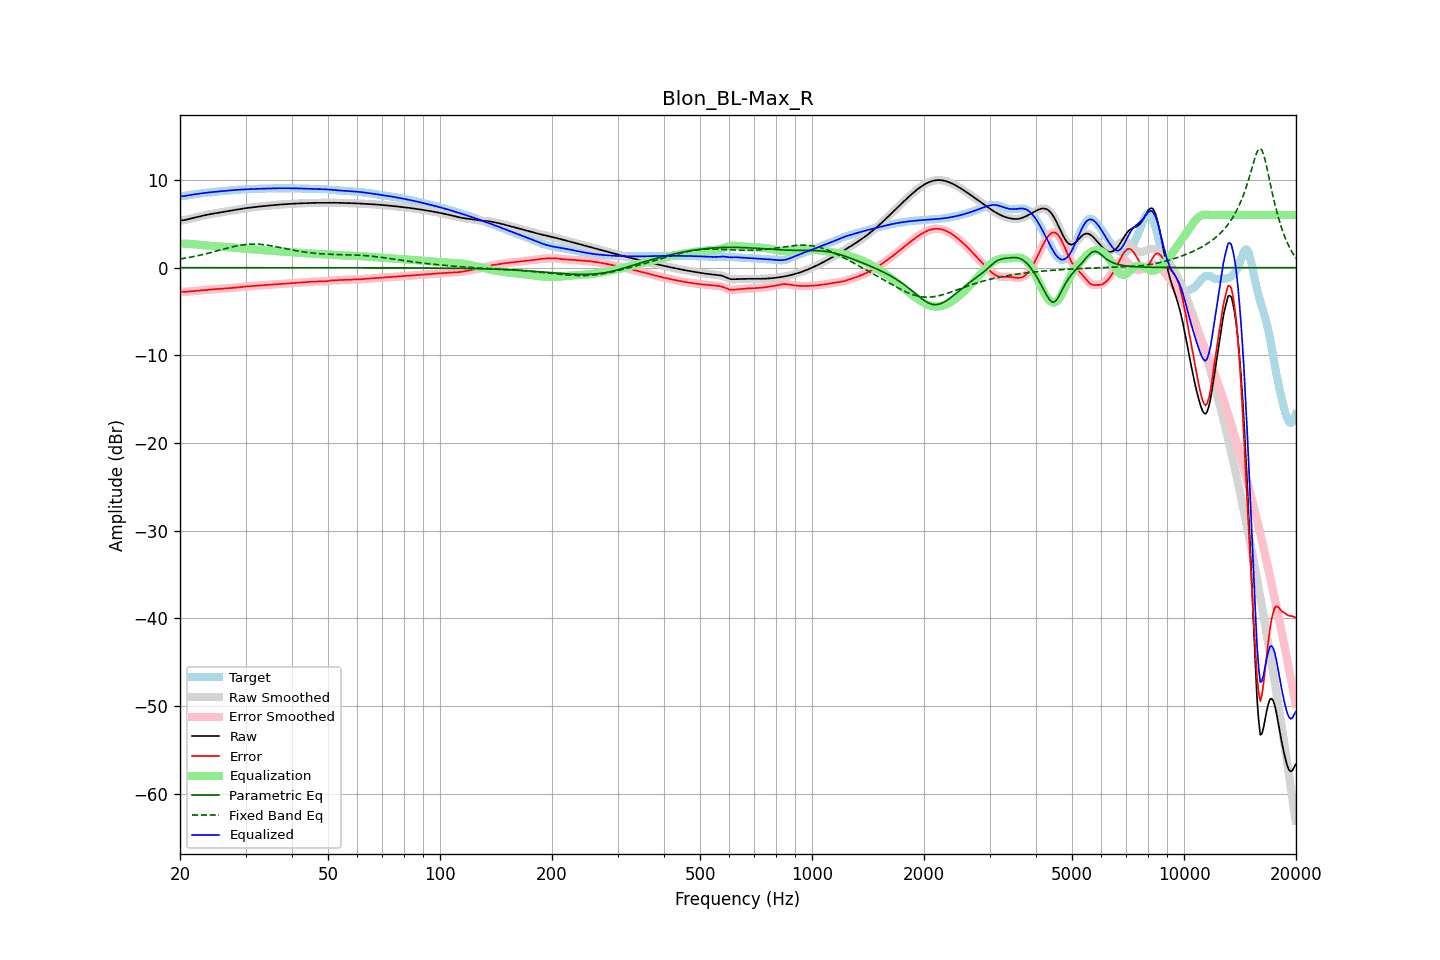

Values plotted in this chart, from the file beside it:
frequency, raw, error, smoothed, error_smoothed, equalization, parametric_eq, fixed_band_eq, equalized_raw, equalized_smoothed, target
20.00, 5.38, -2.73, 5.39, -2.73, 2.75, -0.00, 0.99, 8.13, 8.13, 8.12
20.20, 5.40, -2.74, 5.40, -2.74, 2.75, -0.00, 1.02, 8.15, 8.14, 8.14
20.40, 5.42, -2.75, 5.41, -2.75, 2.74, -0.00, 1.05, 8.16, 8.16, 8.17
20.61, 5.43, -2.76, 5.44, -2.75, 2.74, -0.00, 1.08, 8.17, 8.18, 8.19
20.81, 5.48, -2.75, 5.48, -2.75, 2.73, -0.00, 1.11, 8.21, 8.21, 8.22
21.02, 5.52, -2.73, 5.52, -2.73, 2.72, -0.00, 1.15, 8.25, 8.24, 8.25
21.23, 5.57, -2.71, 5.57, -2.71, 2.71, -0.00, 1.18, 8.28, 8.28, 8.28
21.44, 5.62, -2.69, 5.62, -2.69, 2.70, -0.00, 1.22, 8.32, 8.32, 8.31
21.66, 5.66, -2.68, 5.66, -2.68, 2.68, -0.00, 1.25, 8.34, 8.34, 8.34
21.87, 5.71, -2.66, 5.71, -2.66, 2.66, -0.00, 1.29, 8.37, 8.37, 8.37
22.09, 5.75, -2.64, 5.75, -2.64, 2.64, -0.00, 1.33, 8.39, 8.39, 8.39
22.31, 5.79, -2.63, 5.79, -2.63, 2.62, -0.00, 1.37, 8.42, 8.42, 8.42
22.54, 5.84, -2.61, 5.84, -2.61, 2.61, -0.00, 1.41, 8.44, 8.44, 8.45
22.76, 5.88, -2.59, 5.88, -2.59, 2.59, -0.00, 1.45, 8.47, 8.47, 8.47
22.99, 5.92, -2.57, 5.92, -2.57, 2.57, -0.00, 1.49, 8.49, 8.49, 8.49
23.22, 5.97, -2.55, 5.97, -2.55, 2.55, -0.00, 1.54, 8.52, 8.52, 8.52
23.45, 6.01, -2.53, 6.01, -2.53, 2.53, -0.00, 1.58, 8.54, 8.54, 8.54
23.69, 6.05, -2.51, 6.04, -2.51, 2.52, -0.00, 1.63, 8.56, 8.56, 8.56
23.92, 6.08, -2.50, 6.08, -2.50, 2.50, -0.00, 1.67, 8.58, 8.58, 8.58
24.16, 6.12, -2.48, 6.12, -2.48, 2.49, -0.00, 1.72, 8.60, 8.60, 8.60
24.40, 6.15, -2.47, 6.15, -2.47, 2.47, -0.00, 1.77, 8.62, 8.62, 8.62
24.65, 6.18, -2.46, 6.18, -2.46, 2.46, -0.00, 1.82, 8.64, 8.64, 8.64
24.89, 6.21, -2.45, 6.21, -2.45, 2.45, -0.00, 1.86, 8.66, 8.66, 8.66
25.14, 6.24, -2.44, 6.24, -2.44, 2.44, -0.00, 1.91, 8.68, 8.68, 8.68
25.39, 6.27, -2.43, 6.27, -2.43, 2.42, -0.00, 1.96, 8.69, 8.69, 8.70
25.65, 6.30, -2.41, 6.30, -2.41, 2.41, -0.00, 2.01, 8.71, 8.71, 8.71
25.91, 6.33, -2.40, 6.33, -2.40, 2.40, -0.00, 2.06, 8.73, 8.73, 8.73
26.16, 6.36, -2.38, 6.36, -2.38, 2.38, -0.00, 2.11, 8.75, 8.75, 8.75
26.43, 6.40, -2.37, 6.39, -2.37, 2.37, -0.00, 2.16, 8.77, 8.77, 8.76
26.69, 6.43, -2.36, 6.43, -2.36, 2.36, -0.00, 2.21, 8.78, 8.78, 8.78
26.96, 6.45, -2.34, 6.45, -2.34, 2.34, -0.00, 2.25, 8.80, 8.80, 8.80
27.23, 6.48, -2.33, 6.48, -2.33, 2.33, -0.00, 2.30, 8.81, 8.81, 8.81
27.50, 6.51, -2.32, 6.51, -2.32, 2.32, -0.00, 2.34, 8.83, 8.83, 8.83
27.77, 6.54, -2.30, 6.54, -2.30, 2.30, -0.00, 2.39, 8.84, 8.84, 8.85
28.05, 6.58, -2.29, 6.58, -2.29, 2.28, -0.00, 2.43, 8.86, 8.86, 8.86
28.33, 6.61, -2.27, 6.61, -2.27, 2.26, -0.00, 2.47, 8.87, 8.87, 8.88
28.62, 6.64, -2.25, 6.64, -2.25, 2.25, -0.00, 2.50, 8.89, 8.89, 8.89
28.90, 6.67, -2.23, 6.67, -2.23, 2.23, -0.00, 2.54, 8.90, 8.90, 8.90
29.19, 6.71, -2.20, 6.71, -2.20, 2.21, -0.00, 2.57, 8.91, 8.91, 8.91
29.48, 6.73, -2.18, 6.73, -2.18, 2.19, -0.00, 2.59, 8.92, 8.92, 8.92
29.78, 6.76, -2.16, 6.76, -2.16, 2.17, -0.00, 2.62, 8.93, 8.93, 8.93
30.08, 6.79, -2.15, 6.79, -2.15, 2.15, -0.00, 2.64, 8.94, 8.94, 8.93
30.38, 6.81, -2.13, 6.81, -2.13, 2.13, -0.00, 2.66, 8.94, 8.94, 8.94
30.68, 6.84, -2.12, 6.84, -2.12, 2.12, -0.00, 2.67, 8.95, 8.95, 8.95
30.99, 6.86, -2.10, 6.86, -2.10, 2.10, -0.00, 2.68, 8.96, 8.96, 8.96
31.30, 6.88, -2.09, 6.88, -2.09, 2.09, -0.00, 2.69, 8.97, 8.97, 8.97
31.61, 6.90, -2.08, 6.90, -2.08, 2.07, -0.00, 2.69, 8.98, 8.98, 8.98
31.93, 6.93, -2.06, 6.93, -2.06, 2.06, -0.00, 2.69, 8.99, 8.99, 8.99
32.24, 6.95, -2.05, 6.95, -2.05, 2.05, -0.00, 2.68, 8.99, 8.99, 8.99
32.57, 6.97, -2.03, 6.97, -2.03, 2.03, -0.00, 2.67, 9.00, 9.00, 9.00
32.89, 6.99, -2.02, 6.99, -2.02, 2.02, -0.00, 2.66, 9.01, 9.01, 9.01
33.22, 7.01, -2.01, 7.01, -2.01, 2.01, -0.00, 2.64, 9.01, 9.01, 9.01
33.55, 7.02, -1.99, 7.02, -1.99, 1.99, -0.00, 2.63, 9.02, 9.02, 9.02
33.89, 7.04, -1.98, 7.04, -1.98, 1.98, -0.00, 2.60, 9.02, 9.02, 9.02
34.23, 7.06, -1.97, 7.06, -1.97, 1.97, -0.00, 2.58, 9.03, 9.03, 9.03
34.57, 7.08, -1.95, 7.08, -1.95, 1.95, -0.00, 2.55, 9.03, 9.03, 9.03
34.92, 7.10, -1.94, 7.10, -1.94, 1.94, -0.00, 2.52, 9.04, 9.04, 9.04
35.27, 7.12, -1.93, 7.12, -1.93, 1.93, -0.00, 2.49, 9.04, 9.04, 9.04
35.62, 7.13, -1.91, 7.13, -1.91, 1.91, -0.00, 2.46, 9.05, 9.05, 9.05
35.97, 7.15, -1.90, 7.15, -1.90, 1.90, -0.00, 2.42, 9.05, 9.05, 9.05
... 635 more rows
